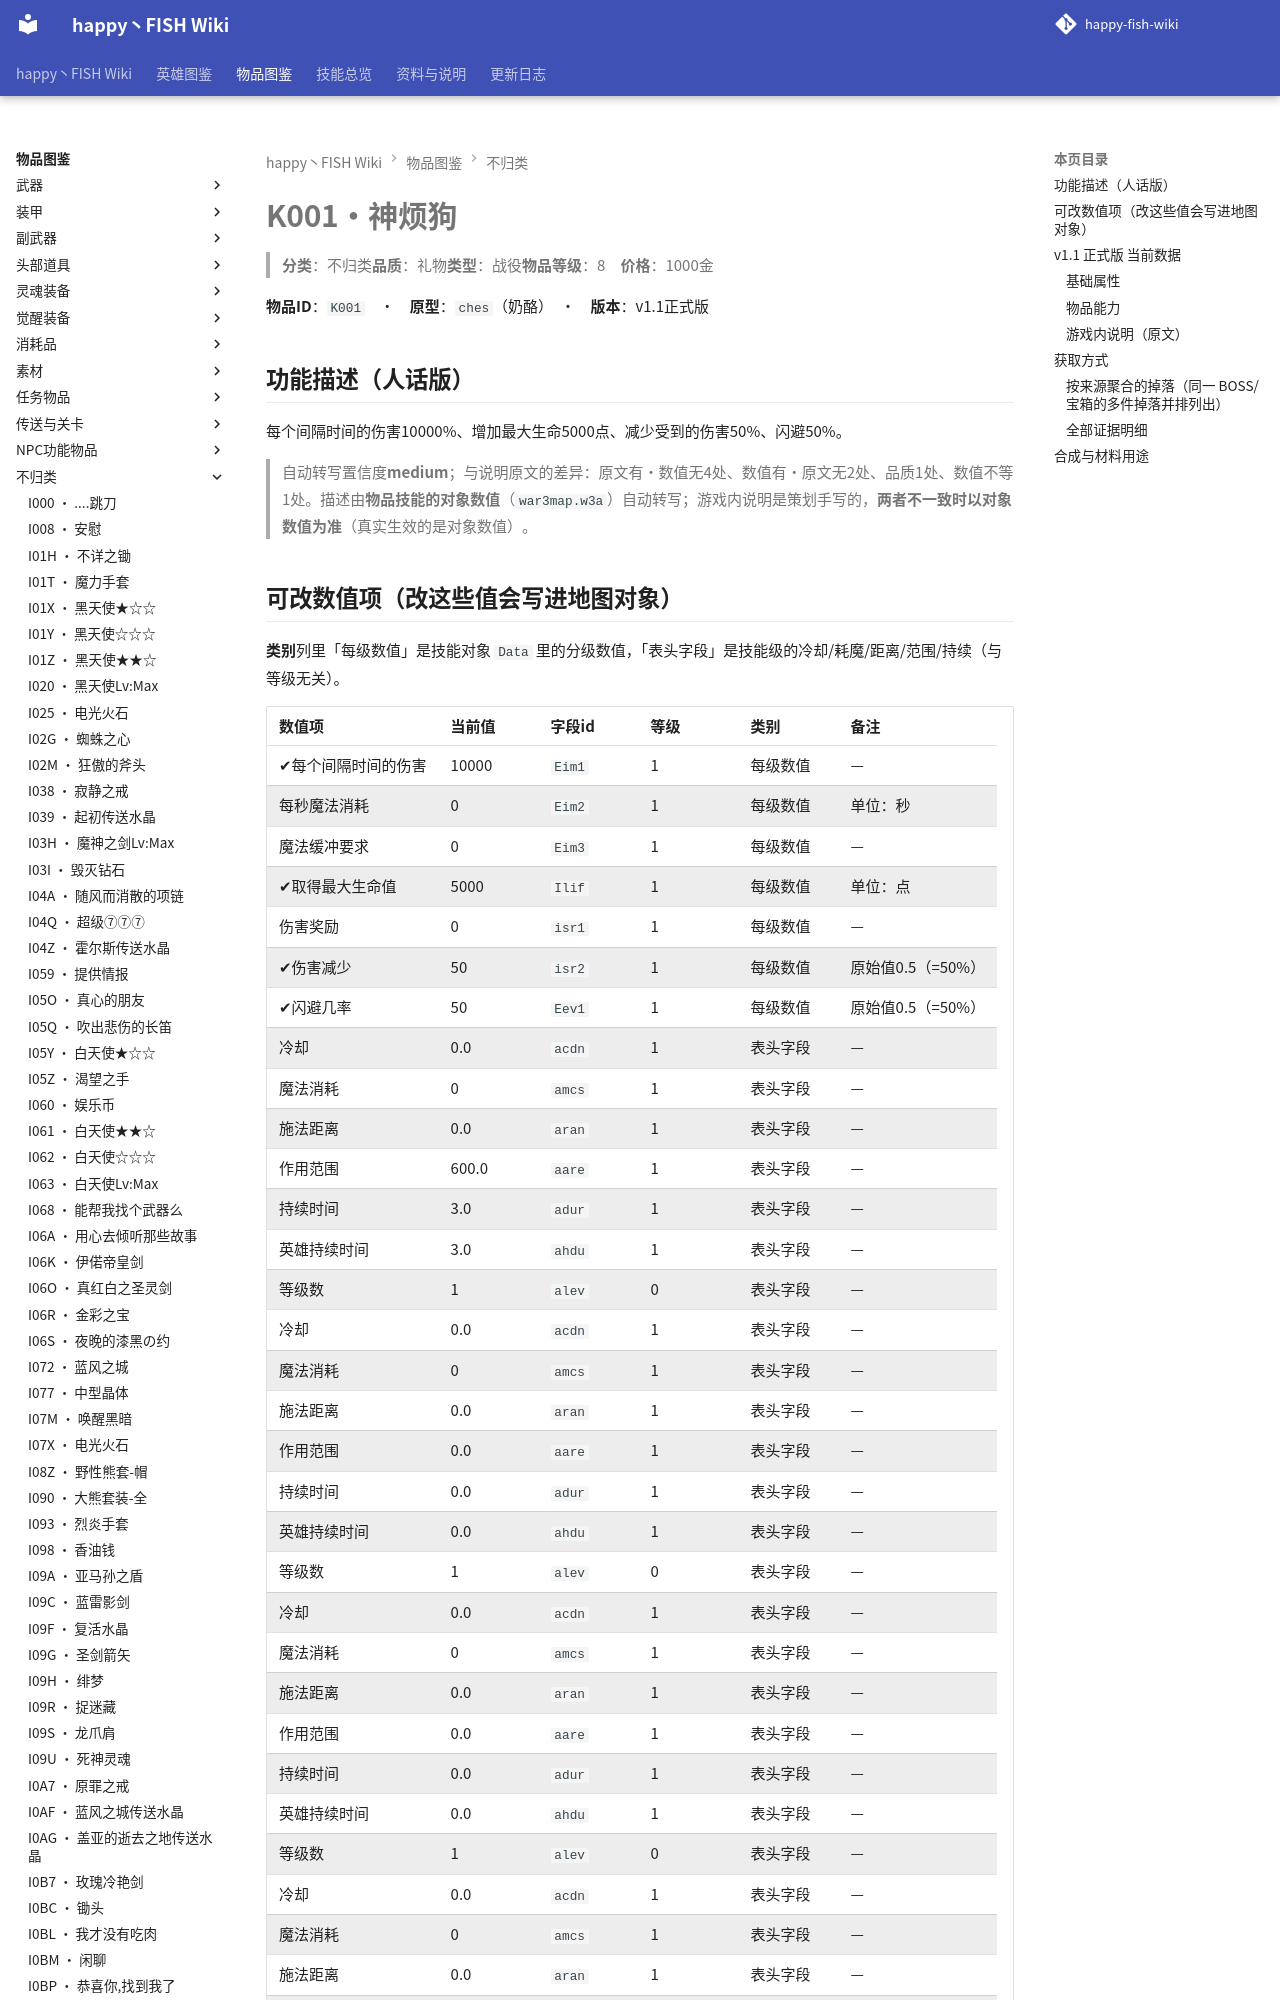

repository: slasher233/happy-fish-sao-wiki · page: items/不归类/K001_神烦狗/index.html · generator: mkdocs

# K001 · 神烦狗

> **分类**：不归类　**品质**：礼物　**类型**：战役　**物品等级**：8　**价格**：1000 金

**物品 ID**：`K001`　·　**原型**：`ches`（奶酪）　·　**版本**：v1.1 正式版

## 功能描述（人话版）

每个间隔时间的伤害 10000%、增加最大生命 5000 点、减少受到的伤害 50%、闪避 50%。

> 自动转写置信度 **medium**；与说明原文的差异：原文有·数值无 4 处、数值有·原文无 2 处、品质 1 处、数值不等 1 处。
> 描述由**物品技能的对象数值**（`war3map.w3a`）自动转写；游戏内说明是策划手写的，**两者不一致时以对象数值为准**（真实生效的是对象数值）。

## 可改数值项（改这些值会写进地图对象）

**类别**列里「每级数值」是技能对象 `Data` 里的分级数值，「表头字段」是技能级的冷却/耗魔/距离/范围/持续（与等级无关）。

| 数值项 | 当前值 | 字段 id | 等级 | 类别 | 备注 |
| --- | --- | --- | --- | --- | --- |
| ✔ 每个间隔时间的伤害 | 10000 | `Eim1` | 1 | 每级数值 | — |
| 每秒魔法消耗 | 0 | `Eim2` | 1 | 每级数值 | 单位：秒 |
| 魔法缓冲要求 | 0 | `Eim3` | 1 | 每级数值 | — |
| ✔ 取得最大生命值 | 5000 | `Ilif` | 1 | 每级数值 | 单位：点 |
| 伤害奖励 | 0 | `isr1` | 1 | 每级数值 | — |
| ✔ 伤害减少 | 50 | `isr2` | 1 | 每级数值 | 原始值 0.5（= 50%） |
| ✔ 闪避几率 | 50 | `Eev1` | 1 | 每级数值 | 原始值 0.5（= 50%） |
| 冷却 | 0.0 | `acdn` | 1 | 表头字段 | — |
| 魔法消耗 | 0 | `amcs` | 1 | 表头字段 | — |
| 施法距离 | 0.0 | `aran` | 1 | 表头字段 | — |
| 作用范围 | 600.0 | `aare` | 1 | 表头字段 | — |
| 持续时间 | 3.0 | `adur` | 1 | 表头字段 | — |
| 英雄持续时间 | 3.0 | `ahdu` | 1 | 表头字段 | — |
| 等级数 | 1 | `alev` | 0 | 表头字段 | — |
| 冷却 | 0.0 | `acdn` | 1 | 表头字段 | — |
| 魔法消耗 | 0 | `amcs` | 1 | 表头字段 | — |
| 施法距离 | 0.0 | `aran` | 1 | 表头字段 | — |
| 作用范围 | 0.0 | `aare` | 1 | 表头字段 | — |
| 持续时间 | 0.0 | `adur` | 1 | 表头字段 | — |
| 英雄持续时间 | 0.0 | `ahdu` | 1 | 表头字段 | — |
| 等级数 | 1 | `alev` | 0 | 表头字段 | — |
| 冷却 | 0.0 | `acdn` | 1 | 表头字段 | — |
| 魔法消耗 | 0 | `amcs` | 1 | 表头字段 | — |
| 施法距离 | 0.0 | `aran` | 1 | 表头字段 | — |
| 作用范围 | 0.0 | `aare` | 1 | 表头字段 | — |
| 持续时间 | 0.0 | `adur` | 1 | 表头字段 | — |
| 英雄持续时间 | 0.0 | `ahdu` | 1 | 表头字段 | — |
| 等级数 | 1 | `alev` | 0 | 表头字段 | — |
| 冷却 | 0.0 | `acdn` | 1 | 表头字段 | — |
| 魔法消耗 | 0 | `amcs` | 1 | 表头字段 | — |
| 施法距离 | 0.0 | `aran` | 1 | 表头字段 | — |
| 作用范围 | 0.0 | `aare` | 1 | 表头字段 | — |
| 持续时间 | 0.0 | `adur` | 1 | 表头字段 | — |
| 英雄持续时间 | 0.0 | `ahdu` | 1 | 表头字段 | — |
| 等级数 | 1 | `alev` | 0 | 表头字段 | — |


**怎么改**：到需求单仓库 `happy-fish-patch-plan` 打开 `data/item_ability_data.csv`，按 `item_code` + `ability_code` + `field` + `level` 找到对应行，把目标值写进 `new_value`，同行补 `req_id` 与 `note`；或者直接在「口语需求（自然语言）」Issue 里说人话，由我落表。

> ✔ = 该数值在游戏内说明里出现过（说明与对象数值对得上）。标 `x100` 的百分比项：CSV 里的 `cur_value` 存的是**原始小数**（0.1 = 10%），`new_value` 也要填小数。

**热键**：`K`

> ⚠ **限定使用（按玩家昵称）**：仅玩家昵称 `兮`、`青空之歌`、`xiaotu0920` 可以使用（`war3map.j:87264`）。
> 同时属于 `EXEQ_DropPool[29]`（英雄专属掉落池，`war3map.j:88781-88814`）。

## v1.1 正式版 当前数据
